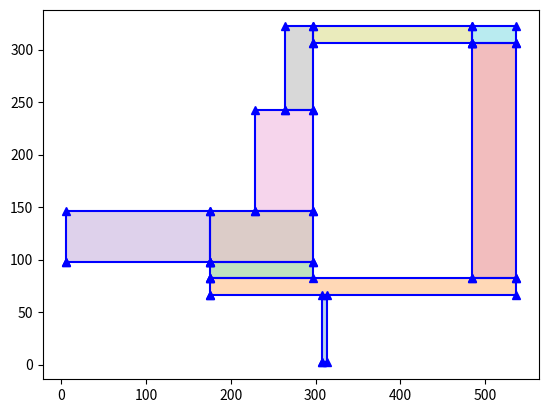

Reproduce this figure in Python.
import matplotlib.pyplot as plt

rectangle_1 = [
(308, 2),
(314, 2),
(314, 66),
(308, 66),
(308, 2)
]

rectangle_2 = [
(175, 66),
(537, 66),
(537, 82),
(175, 82),
(175, 66)
]

rectangle_3 = [
(175, 82),
(297, 82),
(297, 98),
(175, 98),
(175, 82)
]

rectangle_4 = [
(485, 82),
(537, 82),
(537, 306),
(485, 306),
(485, 82)
]

rectangle_5 = [
(5, 98),
(175, 98),
(175, 146),
(5, 146),
(5, 98)
]

rectangle_6 = [
(175, 98),
(297, 98),
(297, 146),
(175, 146),
(175, 98)
]

rectangle_7 = [
(228, 146),
(297, 146),
(297, 242),
(228, 242),
(228, 146)
]

rectangle_8 = [
(264, 242),
(297, 242),
(297, 322),
(264, 322),
(264, 242)
]

rectangle_9 = [
(297, 306),
(485, 306),
(485, 322),
(297, 322),
(297, 306)
]

rectangle_10 = [
(485, 306),
(537, 306),
(537, 322),
(485, 322),
(485, 306)
]

# plot all rectangles
for rectangle in [rectangle_1, rectangle_2, rectangle_3, rectangle_4, rectangle_5, rectangle_6, rectangle_7, rectangle_8, rectangle_9, rectangle_10]:
    x, y = zip(*rectangle)
    plt.plot(x, y, marker='^', color='blue')
    plt.fill(x, y, alpha=0.3)
    
plt.show()